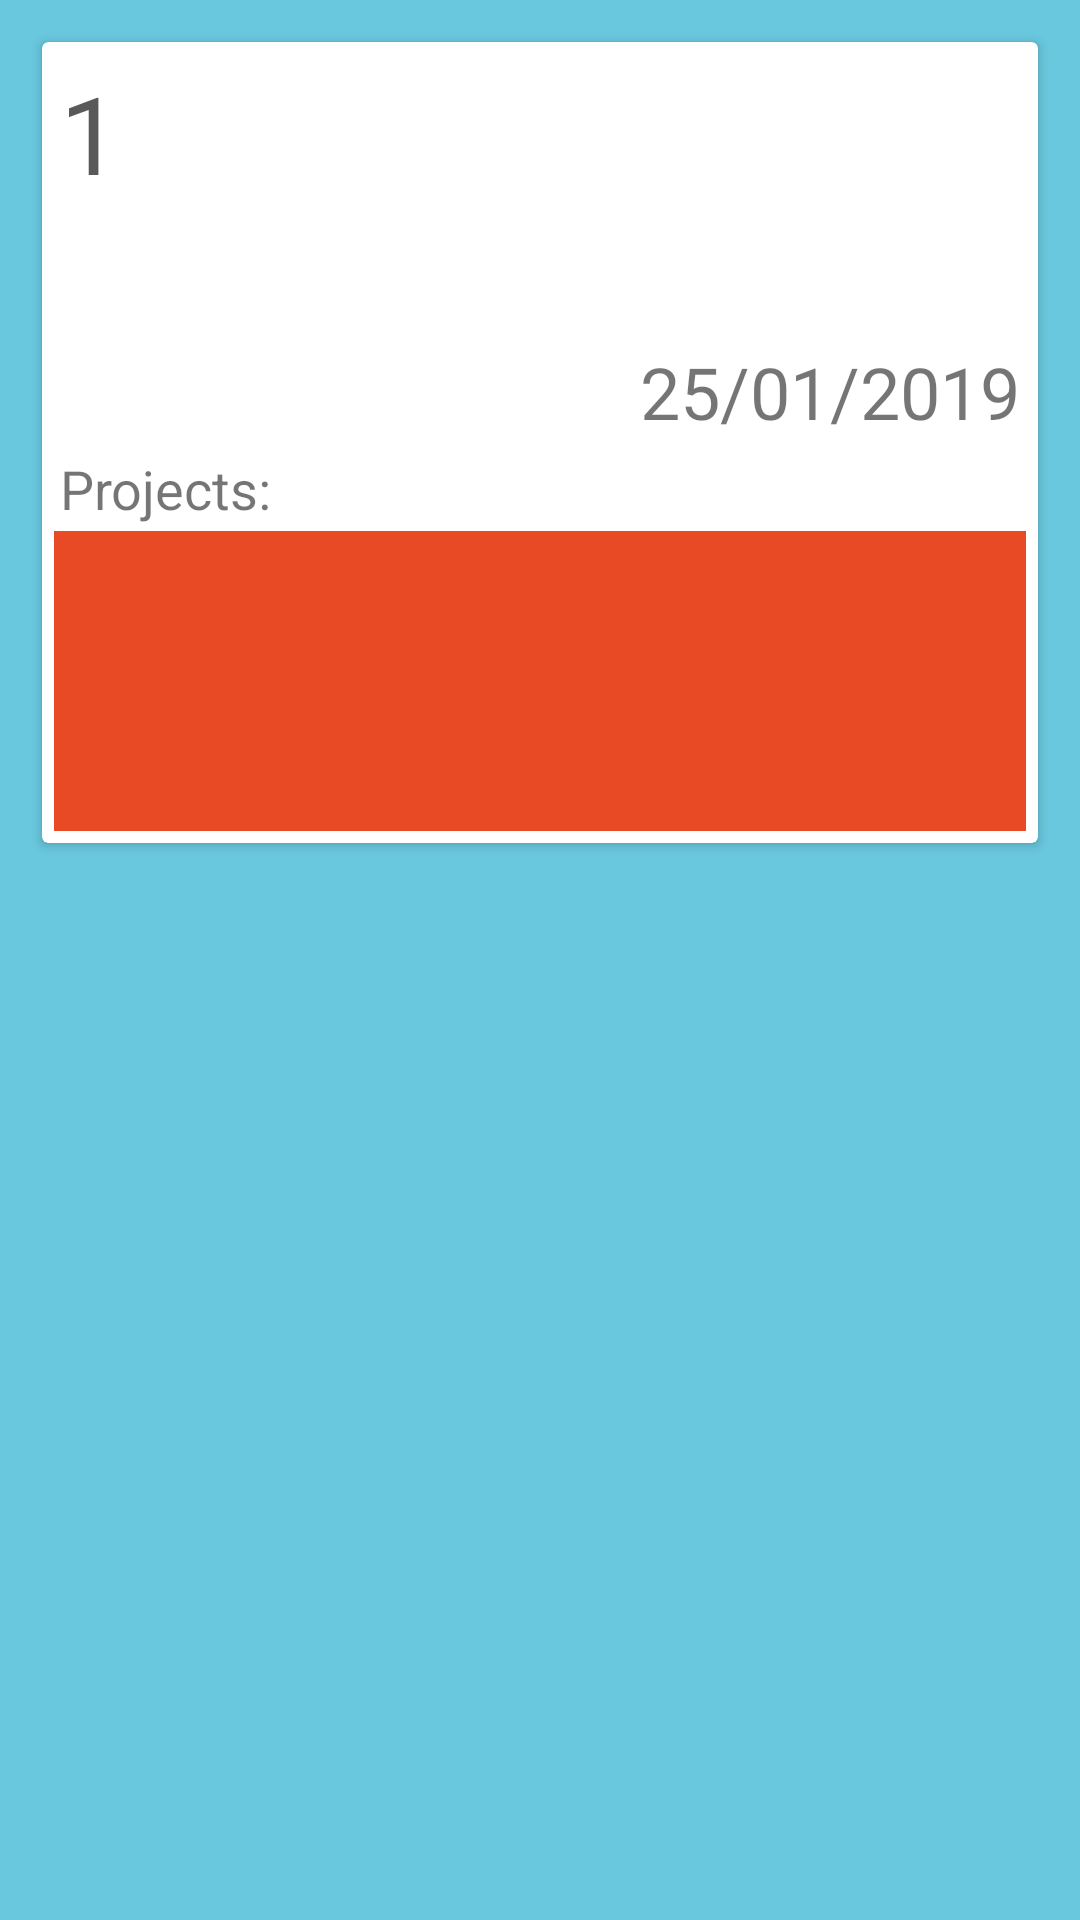

Write the Android layout XML for this screen, with the resource values it uses.
<!-- AndroidManifest.xml: application theme AppTheme -->
<!-- res/layout/activity_juries_details.xml -->
<?xml version="1.0" encoding="utf-8"?>
<RelativeLayout
    xmlns:android="http://schemas.android.com/apk/res/android"
    android:layout_width="match_parent"
    android:layout_height="match_parent"
    xmlns:tools="http://schemas.android.com/tools"
    android:paddingLeft="6dp"
    android:paddingRight="6dp"
    android:paddingTop="6dp"
    android:paddingBottom="6dp"
    android:background="@color/colorPrimaryLight"
    tools:context=".JuriesActivity">
<ScrollView
    android:layout_width="match_parent"
    android:layout_height="match_parent">
    <android.support.v7.widget.CardView
        android:layout_width="match_parent"
        android:layout_height="wrap_content"
        android:layout_margin="8dp"
        android:elevation="6dp">
        <LinearLayout
            android:layout_height="match_parent"
            android:layout_width="match_parent"
            android:orientation="vertical"
            android:padding="4dp"
            >
            <TextView
                android:id="@+id/tv_details_id"
                android:layout_width="match_parent"
                android:layout_height="wrap_content"
                android:textSize="36sp"
                android:padding="2dp"
                android:minLines="2"
                android:maxLines="4"
                android:textColor="@color/colorPrimaryDark"
                android:text="1"/>
            <LinearLayout
                android:layout_width="match_parent"
                android:layout_height="wrap_content"
                android:orientation="horizontal">
                <TextView
                    android:id="@+id/tv_details_date"
                    android:layout_width="match_parent"
                    android:layout_height="wrap_content"
                    android:textSize="24sp"
                    android:padding="2dp"
                    android:layout_weight="1"
                    android:textAlignment="textEnd"
                    android:text="25/01/2019"/>


            </LinearLayout>
            <TextView
                android:layout_width="match_parent"
                android:layout_height="wrap_content"
                android:id="@+id/tv_details_projectsjury_lbl"
                android:padding="2dp"
                android:textSize="18sp"
                android:text="Projects:"/>

            <android.support.v7.widget.RecyclerView
                android:id="@+id/details_projectsjury"
                android:layout_width="match_parent"
                android:background="@color/colorSecondaryLight"
                android:layout_height="100dp" />
        </LinearLayout>
    </android.support.v7.widget.CardView>

</ScrollView>

</RelativeLayout>
<!-- resources referenced by this layout -->
<resources>
  <color name="colorPrimaryDark">#595959</color>
  <color name="colorPrimaryLight">#69c7de</color>
  <color name="colorSecondaryLight">#e84a26</color>
  <style name="AppTheme" parent="Theme.AppCompat.Light.DarkActionBar">
          
          <item name="colorPrimary">@color/colorPrimary</item>
          <item name="colorPrimaryDark">@color/colorPrimaryLight</item>
          <item name="colorAccent">@color/colorSecondaryLight</item>
      </style>
  <color name="colorPrimary">#1c75bd</color>
</resources>
